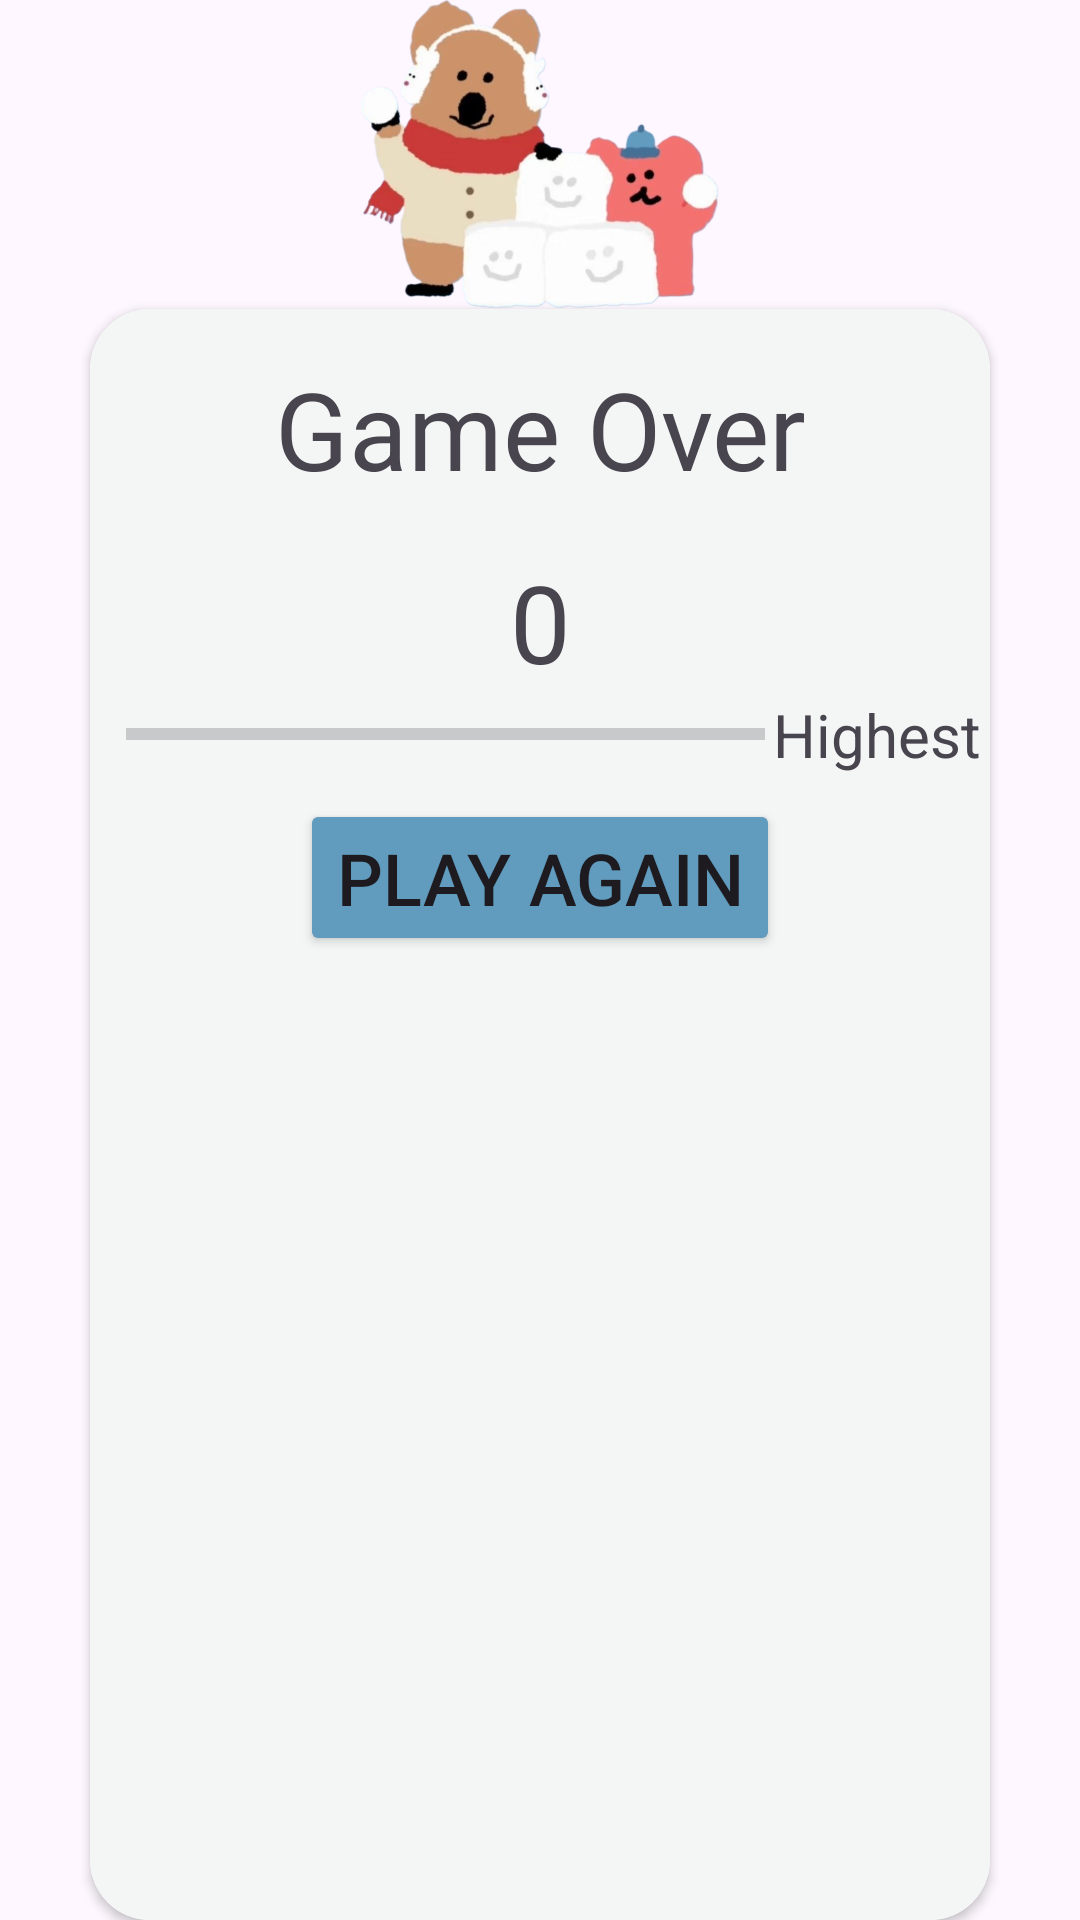

Layout XML and referenced resources for this Android screen:
<!-- AndroidManifest.xml: application theme Theme.Tetris -->
<!-- res/layout/dialog_gameover.xml -->
<?xml version="1.0" encoding="utf-8"?>
<LinearLayout xmlns:android="http://schemas.android.com/apk/res/android"
    xmlns:app="http://schemas.android.com/apk/res-auto"
    android:layout_width="match_parent"
    android:layout_height="match_parent"
    android:layout_margin="12dp"
    android:background="@android:color/transparent"
    android:orientation="vertical">

    <ImageView
        android:layout_width="120dp"
        android:layout_height="103dp"
        android:layout_gravity="center"
        android:background="#00000000"
        android:contentDescription="@string/game_over"
        app:srcCompat="@drawable/gameover" />

    <androidx.cardview.widget.CardView
        android:layout_width="300dp"
        android:layout_height="match_parent"
        android:layout_gravity="center"
        app:cardCornerRadius="20dp">

        <LinearLayout
            android:layout_width="match_parent"
            android:layout_height="match_parent"
            android:background="#F4F6F6"
            android:orientation="vertical">

            <TextView
                android:layout_width="match_parent"
                android:layout_height="80dp"
                android:gravity="center"
                android:text="@string/game_over"
                android:textSize="36sp" />

            <TextView
                android:id="@+id/current_score"
                android:layout_width="match_parent"
                android:layout_height="wrap_content"
                android:gravity="center"
                android:text="@string/current_score"
                android:textSize="36sp" />

            <LinearLayout
                android:layout_width="match_parent"
                android:layout_height="wrap_content"
                android:orientation="horizontal">

                <ProgressBar
                    android:id="@+id/progressBar_score"
                    style="?android:attr/progressBarStyleHorizontal"
                    android:layout_width="match_parent"
                    android:layout_height="wrap_content"
                    android:layout_gravity="center"
                    android:layout_marginStart="12dp"
                    android:layout_weight="1" />

                <TextView
                    android:id="@+id/text_highest"
                    android:layout_width="match_parent"
                    android:layout_height="wrap_content"
                    android:layout_gravity="center"
                    android:layout_weight="3"
                    android:gravity="center"
                    android:text="@string/highest"
                    android:textSize="20sp" />
            </LinearLayout>

            <Button
                android:id="@+id/btn_play_again"
                android:layout_width="wrap_content"
                android:layout_height="wrap_content"
                android:layout_gravity="center"
                android:layout_margin="8dp"
                android:backgroundTint="#619CBE"
                android:text="@string/play_again"
                android:textSize="24sp" />
        </LinearLayout>
    </androidx.cardview.widget.CardView>

</LinearLayout>
<!-- resources referenced by this layout -->
<resources>
  <!-- drawable gameover: png bitmap (drawable, 188488 bytes) -->
  <string name="current_score">0</string>
  <string name="game_over">Game Over</string>
  <string name="highest">Highest</string>
  <string name="play_again">Play Again</string>
  <style name="Theme.Tetris" parent="Base.Theme.Tetris" />
  <style name="Base.Theme.Tetris" parent="Theme.Material3.DayNight.NoActionBar">
          
          
      </style>
</resources>
